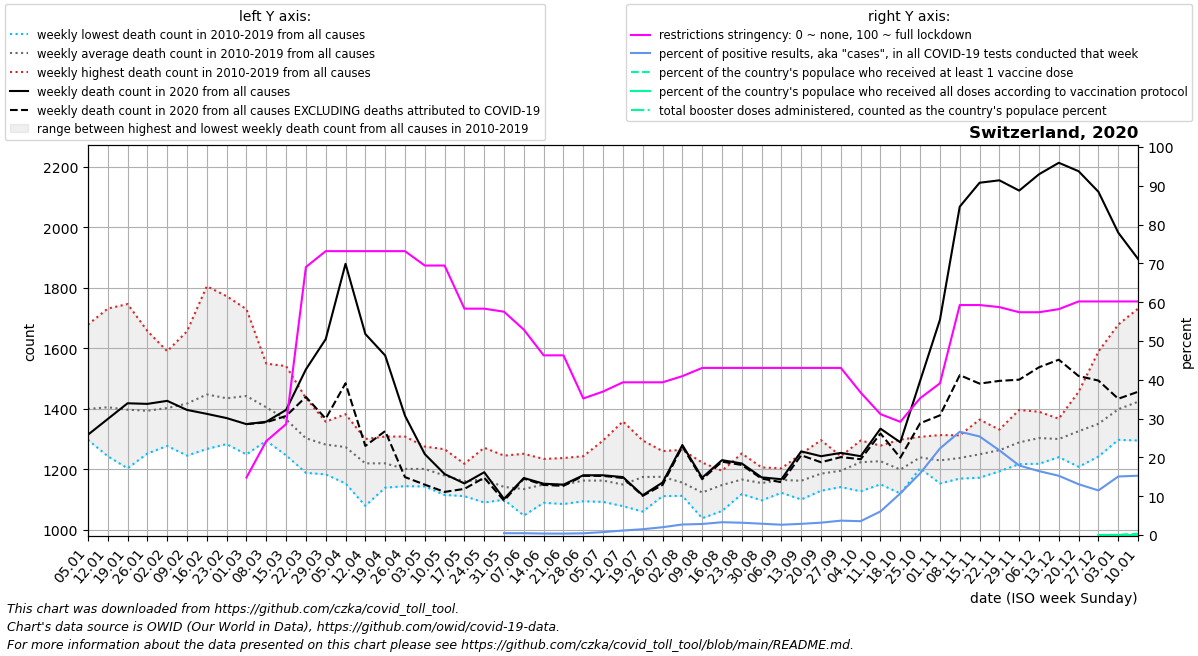

Data behind this chart, as committed beside it:
date, location, time_unit, time, deaths_2010_all_ages, deaths_2011_all_ages, deaths_2012_all_ages, deaths_2013_all_ages, deaths_2014_all_ages, deaths_2015_all_ages, deaths_2016_all_ages, deaths_2017_all_ages, deaths_2018_all_ages, deaths_2019_all_ages, deaths_2020_all_ages, deaths_2021_all_ages, deaths_2022_all_ages, new_deaths, new_cases_smoothed, new_tests_smoothed, positive_test_percent, stringency_index, people_vaccinated, people_fully_vaccinated
2020-01-05, Switzerland, weekly, 1, 1301, 1359, 1361, 1297, 1330, 1423, 1340, 1678, 1561, 1341, 1314, 1895, 1404, , , , , , , 
2020-01-12, Switzerland, weekly, 2, 1280, 1297, 1357, 1421, 1295, 1494, 1243, 1731, 1541, 1389, 1366, 1784, , , , , , , , 
2020-01-19, Switzerland, weekly, 3, 1203, 1248, 1345, 1410, 1316, 1524, 1323, 1746, 1494, 1358, 1418, 1758, , , , , , , , 
2020-01-26, Switzerland, weekly, 4, 1252, 1299, 1353, 1413, 1327, 1480, 1351, 1657, 1397, 1403, 1416, 1605, , , , , , , , 
2020-02-02, Switzerland, weekly, 5, 1297, 1277, 1344, 1442, 1327, 1590, 1345, 1564, 1397, 1439, 1426, 1431, , , , , , , , 
2020-02-09, Switzerland, weekly, 6, 1245, 1250, 1419, 1458, 1288, 1656, 1340, 1592, 1441, 1481, 1396, 1405, , , , , , , , 
2020-02-16, Switzerland, weekly, 7, 1427, 1267, 1432, 1504, 1308, 1805, 1313, 1402, 1458, 1555, 1383, 1295, , , , , , , , 
2020-02-23, Switzerland, weekly, 8, 1323, 1283, 1402, 1439, 1358, 1772, 1380, 1383, 1478, 1527, 1369, 1305, , , , , , , , 
2020-03-01, Switzerland, weekly, 9, 1306, 1249, 1415, 1472, 1371, 1729, 1320, 1395, 1636, 1527, 1349, 1277, , 0.0, 3.857, 0.0, , 14.81, , 
2020-03-08, Switzerland, weekly, 10, 1366, 1294, 1336, 1470, 1343, 1549, 1355, 1348, 1532, 1452, 1357, 1282, , 2.0, 151.1, 0.0, , 24.21, , 
2020-03-15, Switzerland, weekly, 11, 1322, 1246, 1402, 1431, 1304, 1541, 1278, 1262, 1482, 1379, 1396, 1222, , 20.0, 820.9, 0.0, , 28.57, , 
2020-03-22, Switzerland, weekly, 12, 1250, 1188, 1237, 1358, 1293, 1435, 1294, 1239, 1380, 1351, 1530, 1265, , 91.0, 3497, 0.0, , 69.05, , 
2020-03-29, Switzerland, weekly, 13, 1220, 1285, 1317, 1357, 1221, 1293, 1269, 1183, 1348, 1322, 1630, 1237, , 263.0, 7410, 0.0, , 73.15, , 
2020-04-05, Switzerland, weekly, 14, 1153, 1227, 1295, 1329, 1230, 1302, 1242, 1234, 1339, 1382, 1879, 1252, , 395.0, 6731, 0.0, , 73.15, , 
2020-04-12, Switzerland, weekly, 15, 1155, 1079, 1282, 1280, 1222, 1229, 1224, 1201, 1300, 1222, 1647, 1248, , 370.0, 5140, 0.0, , 73.15, , 
2020-04-19, Switzerland, weekly, 16, 1205, 1203, 1219, 1221, 1205, 1284, 1139, 1181, 1229, 1308, 1576, 1245, , 250.0, 2943, 0.0, , 73.15, , 
2020-04-26, Switzerland, weekly, 17, 1150, 1158, 1308, 1257, 1144, 1215, 1175, 1223, 1147, 1233, 1377, 1270, , 203.0, 1784, 0.0, , 73.15, , 
2020-05-03, Switzerland, weekly, 18, 1143, 1198, 1162, 1165, 1202, 1275, 1172, 1210, 1226, 1256, 1250, 1214, , 101.0, 1064, 0.0, , 69.44, , 
2020-05-10, Switzerland, weekly, 19, 1176, 1116, 1186, 1115, 1217, 1161, 1149, 1204, 1200, 1266, 1184, 1255, , 59.0, 584.4, 0.0, , 69.44, , 
2020-05-17, Switzerland, weekly, 20, 1190, 1111, 1117, 1161, 1153, 1152, 1176, 1207, 1117, 1218, 1153, 1187, , 18.0, 333.4, 0.0, , 58.33, , 
2020-05-24, Switzerland, weekly, 21, 1163, 1090, 1105, 1107, 1161, 1129, 1227, 1186, 1223, 1271, 1190, 1204, , 18.0, 208.9, 0.0, , 58.33, , 
2020-05-31, Switzerland, weekly, 22, 1120, 1116, 1138, 1128, 1133, 1099, 1150, 1126, 1159, 1245, 1102, 1210, , 6.0, 125.6, 7540, 0.4661, 57.54, , 
2020-06-07, Switzerland, weekly, 23, 1151, 1073, 1047, 1147, 1114, 1171, 1104, 1108, 1178, 1251, 1171, 1106, , 2.0, 113.4, 24371, 0.467, 52.91, , 
2020-06-14, Switzerland, weekly, 24, 1089, 1112, 1175, 1192, 1234, 1169, 1113, 1120, 1119, 1171, 1152, 1195, , 4.0, 125.9, 32765, 0.3829, 46.3, , 
2020-06-21, Switzerland, weekly, 25, 1085, 1108, 1146, 1187, 1090, 1100, 1237, 1196, 1127, 1210, 1149, 1186, , 4.0, 164.7, 44826, 0.3703, 46.3, , 
2020-06-28, Switzerland, weekly, 26, 1154, 1155, 1142, 1120, 1094, 1197, 1172, 1166, 1181, 1243, 1180, 1175, , 2.0, 237.4, 53434, 0.4404, 35.19, , 
2020-07-05, Switzerland, weekly, 27, 1115, 1114, 1105, 1170, 1166, 1295, 1092, 1158, 1152, 1258, 1180, 1162, , 2.0, 521, 68264, 0.7585, 36.97, , 
2020-07-12, Switzerland, weekly, 28, 1133, 1120, 1118, 1114, 1097, 1358, 1164, 1087, 1078, 1225, 1174, 1175, , 3.0, 629.6, 54860, 1.153, 39.35, , 
2020-07-19, Switzerland, weekly, 29, 1060, 1100, 1089, 1187, 1196, 1295, 1235, 1151, 1223, 1206, 1114, 1211, , 2.0, 672.4, 45023, 1.499, 39.35, , 
2020-07-26, Switzerland, weekly, 30, 1111, 1162, 1150, 1207, 1161, 1174, 1181, 1121, 1222, 1260, 1156, 1156, , 8.0, 751.7, 37596, 2.012, 39.35, , 
2020-08-02, Switzerland, weekly, 31, 1112, 1126, 1130, 1151, 1182, 1140, 1113, 1200, 1264, 1139, 1280, 1159, , 5.0, 996.7, 36617, 2.717, 40.94, , 
2020-08-09, Switzerland, weekly, 32, 1096, 1099, 1038, 1103, 1071, 1215, 1150, 1099, 1222, 1138, 1172, 1308, , 5.0, 1088, 38244, 2.846, 43.06, , 
2020-08-16, Switzerland, weekly, 33, 1062, 1167, 1128, 1186, 1116, 1195, 1166, 1128, 1187, 1142, 1230, 1238, , 5.0, 1311, 39609, 3.301, 43.06, , 
2020-08-23, Switzerland, weekly, 34, 1119, 1214, 1189, 1133, 1118, 1152, 1131, 1207, 1145, 1252, 1219, 1237, , 5.0, 1636, 51885, 3.168, 43.06, , 
2020-08-30, Switzerland, weekly, 35, 1120, 1132, 1097, 1176, 1192, 1172, 1137, 1164, 1206, 1147, 1173, 1324, , 4.0, 1958, 67271, 2.915, 43.06, , 
2020-09-06, Switzerland, weekly, 36, 1203, 1122, 1143, 1178, 1162, 1151, 1184, 1153, 1178, 1172, 1167, 1330, , 10.0, 2185, 82394, 2.655, 43.06, , 
2020-09-13, Switzerland, weekly, 37, 1127, 1100, 1169, 1116, 1145, 1188, 1103, 1190, 1230, 1251, 1259, 1333, , 13.0, 2603, 90346, 2.88, 43.06, , 
2020-09-20, Switzerland, weekly, 38, 1189, 1129, 1183, 1174, 1131, 1130, 1180, 1265, 1177, 1296, 1243, 1299, , 20.0, 2790, 87487, 3.184, 43.06, , 
2020-09-27, Switzerland, weekly, 39, 1231, 1141, 1161, 1183, 1143, 1188, 1212, 1243, 1211, 1237, 1254, 1307, , 14.0, 2733, 73866, 3.703, 43.06, , 
2020-10-04, Switzerland, weekly, 40, 1220, 1151, 1248, 1127, 1210, 1235, 1286, 1295, 1225, 1234, 1243, 1232, , 10.0, 2365, 66296, 3.567, 36.71, , 
2020-10-11, Switzerland, weekly, 41, 1265, 1213, 1193, 1150, 1226, 1168, 1271, 1268, 1233, 1278, 1334, 1306, , 16.0, 4925, 80024, 6.088, 31.15, , 
2020-10-18, Switzerland, weekly, 42, 1163, 1120, 1152, 1153, 1184, 1220, 1277, 1210, 1211, 1298, 1289, 1309, , 51.0, 11907, 110129, 10.72, 29.17, , 
2020-10-25, Switzerland, weekly, 43, 1223, 1261, 1252, 1211, 1257, 1203, 1230, 1214, 1233, 1307, 1492, 1352, , 140.0, 25066, 156626, 15.9, 35.25, , 
2020-11-01, Switzerland, weekly, 44, 1244, 1190, 1178, 1204, 1229, 1286, 1313, 1153, 1272, 1222, 1694, 1300, , 316.0, 46075, 206027, 22.3, 39.09, , 
2020-11-08, Switzerland, weekly, 45, 1228, 1170, 1189, 1213, 1276, 1169, 1286, 1312, 1263, 1264, 2068, 1404, , 557.0, 56787, 213566, 26.61, 59.26, , 
2020-11-15, Switzerland, weekly, 46, 1183, 1204, 1211, 1172, 1309, 1199, 1353, 1251, 1248, 1364, 2147, 1485, , 664.0, 48657, 191351, 25.4, 59.26, , 
2020-11-22, Switzerland, weekly, 47, 1205, 1229, 1269, 1247, 1299, 1257, 1193, 1318, 1280, 1331, 2155, 1561, , 663.0, 36131, 165309, 21.83, 58.73, , 
2020-11-29, Switzerland, weekly, 48, 1217, 1260, 1217, 1219, 1296, 1255, 1331, 1396, 1321, 1375, 2121, 1668, , 625.0, 28664, 160099, 17.91, 57.41, , 
2020-12-06, Switzerland, weekly, 49, 1276, 1248, 1273, 1337, 1299, 1307, 1294, 1390, 1389, 1218, 2175, 1732, , 638.0, 26279, 159658, 16.46, 57.41, , 
2020-12-13, Switzerland, weekly, 50, 1287, 1289, 1273, 1264, 1265, 1240, 1301, 1357, 1356, 1367, 2213, 1653, , 651.0, 28501, 187429, 15.27, 58.2, , 
2020-12-20, Switzerland, weekly, 51, 1271, 1292, 1288, 1230, 1344, 1208, 1446, 1456, 1322, 1399, 2185, 1517, , 677.0, 30371, 232618, 13.09, 60.19, , 
2020-12-27, Switzerland, weekly, 52, 1333, 1242, 1357, 1282, 1351, 1294, 1589, 1375, 1349, 1329, 2117, 1553, , 624.0, 27004, 235152, 11.49, 60.19, 566.9, 1.0
2021-01-03, Switzerland, weekly, 53, 1359, 1361, 1297, 1330, 1423, 1317, 1678, 1561, 1341, 1314, 1982, 1404, , 549.0, 24216, 162248, 15.08, 60.19, 5468, 8.286
2021-01-10, Switzerland, weekly, 1, 1297, 1357, 1421, 1295, 1494, 1340, 1731, 1541, 1389, 1366, 1895, , , 439.0, 24227, 158580, 15.28, 60.19, 28097, 29.71
